Run: headless pygame with SDL's dummy video driver; simulated clock (each Clock.tick advances the game by its frame time, no real sleeping); random seed 0; keys injected as events and as key.get_pressed() state; no mouse input.
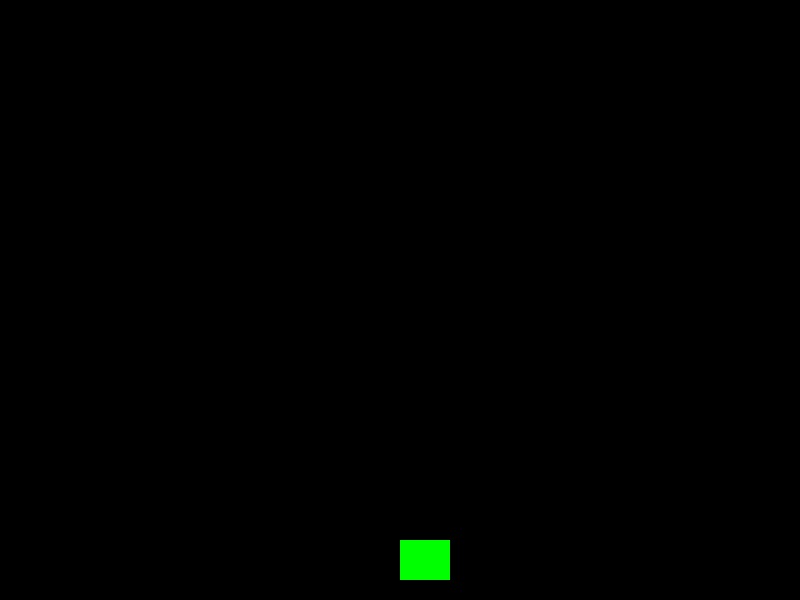
Frame 1 of 4 · flips 1–60 · no input
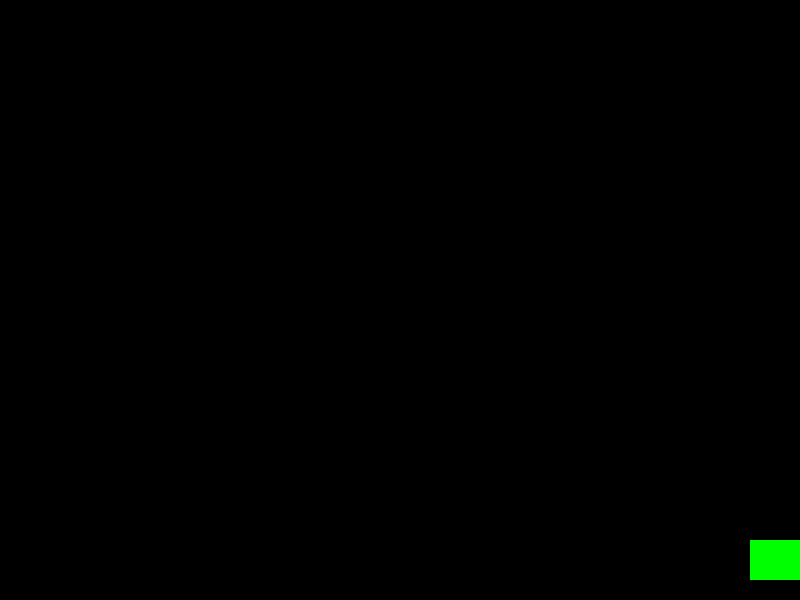
Frame 2 of 4 · flips 61–180 · tapped SPACE, RETURN · held RIGHT (→), D
Frame 3 of 4 · flips 181–300 · held DOWN (↓), S · screen unchanged from frame 2, image omitted
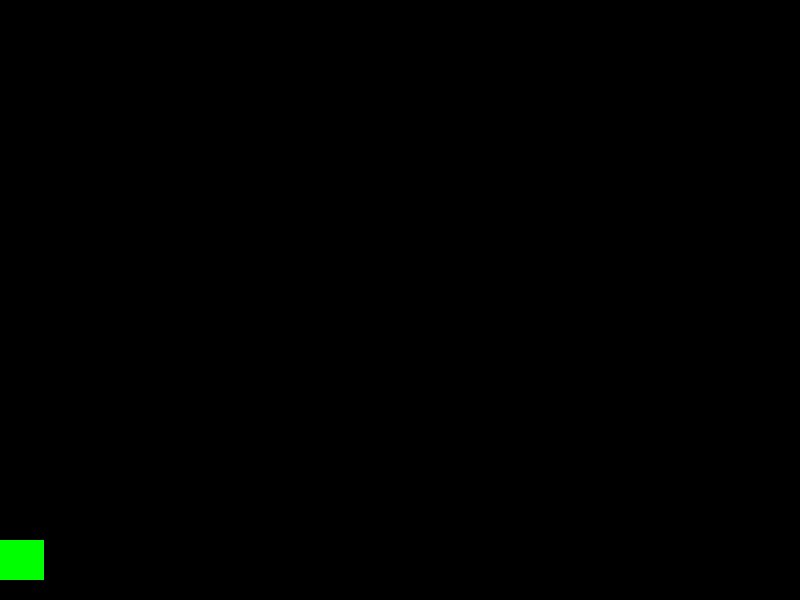
Frame 4 of 4 · flips 301–420 · held LEFT (←), A, UP (↑), W

The pygame program that drew these frames:

import pygame
import random
import sys

#set the screen size
WIDTH, HEIGHT = 800, 600
WHITE = (255, 255, 255)
BLACK = (0, 0, 0)
RED = (255, 0, 0)
GREEN = (0, 255, 0)

def main():
    pygame.init()
    screen = pygame.display.set_mode((WIDTH, HEIGHT))
    pygame.display.set_caption("Space Shooter: Step 3")
    clock = pygame.time.Clock()

    player = pygame.Rect(WIDTH//2, HEIGHT-60, 50, 40)
    bullets = []
    enemies = [] 
    running = True

    while running:
        screen.fill(BLACK)
        
        for event in pygame.event.get():
            if event.type == pygame.QUIT:
                pygame.quit()
                sys.exit()
            if event.type == pygame.KEYDOWN:
                if event.key == pygame.K_SPACE:
                    bullets.append(pygame.Rect(player.centerx - 2, player.top, 4, 10))

        keys = pygame.key.get_pressed()
        if keys[pygame.K_LEFT] and player.left > 0: player.x -= 7
        if keys[pygame.K_RIGHT] and player.right < WIDTH: player.x += 7

        
        update_bullets(bullets)
        

        # draw
        pygame.draw.rect(screen, GREEN, player)
        for b in bullets: 
            pygame.draw.rect(screen, WHITE, b)
        for e in enemies:
            pygame.draw.rect(screen, RED, e) #draw enemy
        
        pygame.display.flip()
        clock.tick(60)

def update_bullets(bullets):
    for b in bullets[:]:
        b.y -= 10
        if b.bottom < 0:
            bullets.remove(b)


if __name__ == "__main__":
    main()
